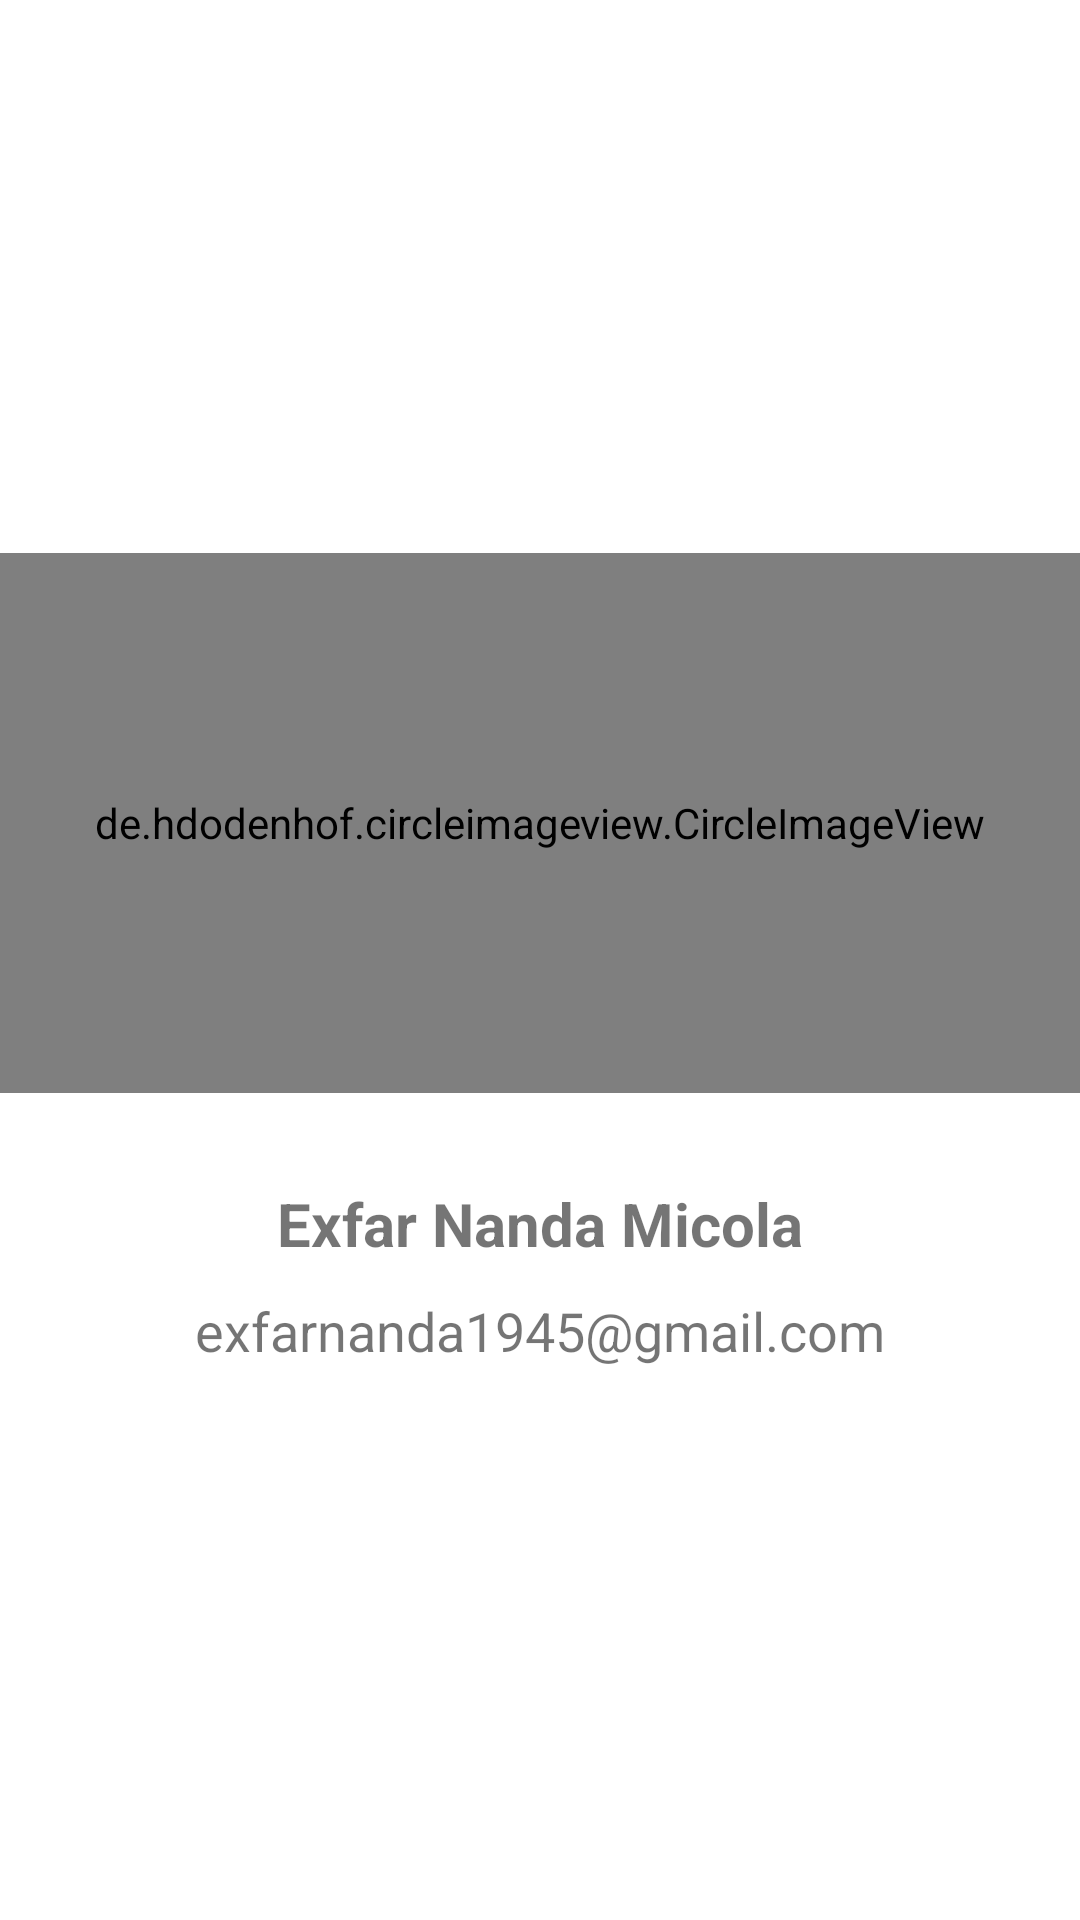

Android layout source for this screen:
<!-- AndroidManifest.xml: application theme Theme.SubmissionDicodingJDMCars -->
<!-- res/layout/activity_user.xml -->
<?xml version="1.0" encoding="utf-8"?>
<LinearLayout xmlns:android="http://schemas.android.com/apk/res/android"
    xmlns:tools="http://schemas.android.com/tools"
    android:layout_width="match_parent"
    android:layout_height="wrap_content"
    android:layout_marginTop="60dp"
    android:gravity="center"
    android:orientation="vertical"
    tools:context=".UserActivity">

    <de.hdodenhof.circleimageview.CircleImageView
        android:id="@+id/user_photo"
        style="@style/UserImage"
        android:src="@drawable/me" />

    <TextView
        style="@style/UserTextView.Name"
        android:text="@string/my_name" />

    <TextView
        style="@style/UserTextView.Email"
        android:text="@string/my_email" />

</LinearLayout>
<!-- resources referenced by this layout -->
<resources>
  <!-- drawable me: jpg bitmap (drawable, 5535 bytes) -->
  <string name="my_email">exfarnanda1945@gmail.com</string>
  <string name="my_name">Exfar Nanda Micola</string>
  <style name="UserImage">
          <item name="android:layout_width">match_parent</item>
          <item name="android:layout_height">180dp</item>
          <item name="android:layout_gravity">center</item>
      </style>
  <style name="UserTextView.Email">
          <item name="android:textSize">18sp</item>
          <item name="android:layout_marginTop">10dp</item>
      </style>
  <style name="UserTextView.Name">
          <item name="android:textSize">20sp</item>
          <item name="android:layout_marginTop">30dp</item>
          <item name="android:textStyle">bold</item>
      </style>
  <style name="Theme.SubmissionDicodingJDMCars" parent="Theme.MaterialComponents.DayNight.DarkActionBar">
          
          <item name="colorPrimary">@color/light_blue</item>
          <item name="colorPrimaryVariant">@color/blue</item>
          <item name="colorOnPrimary">@color/white</item>
          
          <item name="colorSecondary">@color/light_turquoise</item>
          <item name="colorSecondaryVariant">@color/turquoise</item>
          <item name="colorOnSecondary">@color/black</item>
          
          <item name="android:statusBarColor">?attr/colorPrimaryVariant</item>
          
      </style>
  <color name="light_blue">#1d75f4</color>
  <color name="blue">#1350a7</color>
  <color name="white">#FFFFFFFF</color>
  <color name="light_turquoise">#7ee9bc</color>
  <color name="turquoise">#62b592</color>
  <color name="black">#FF000000</color>
</resources>
